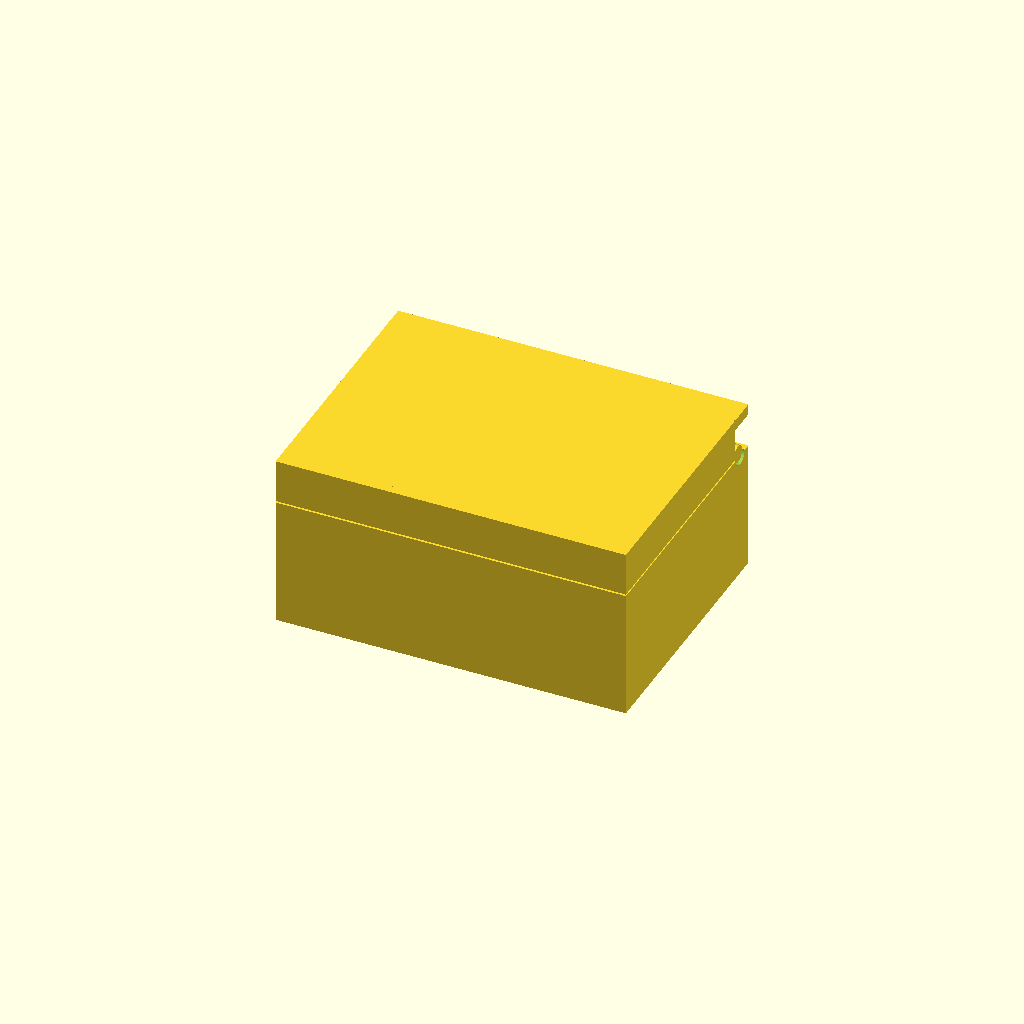
Cell 1: the model at its default parameters.
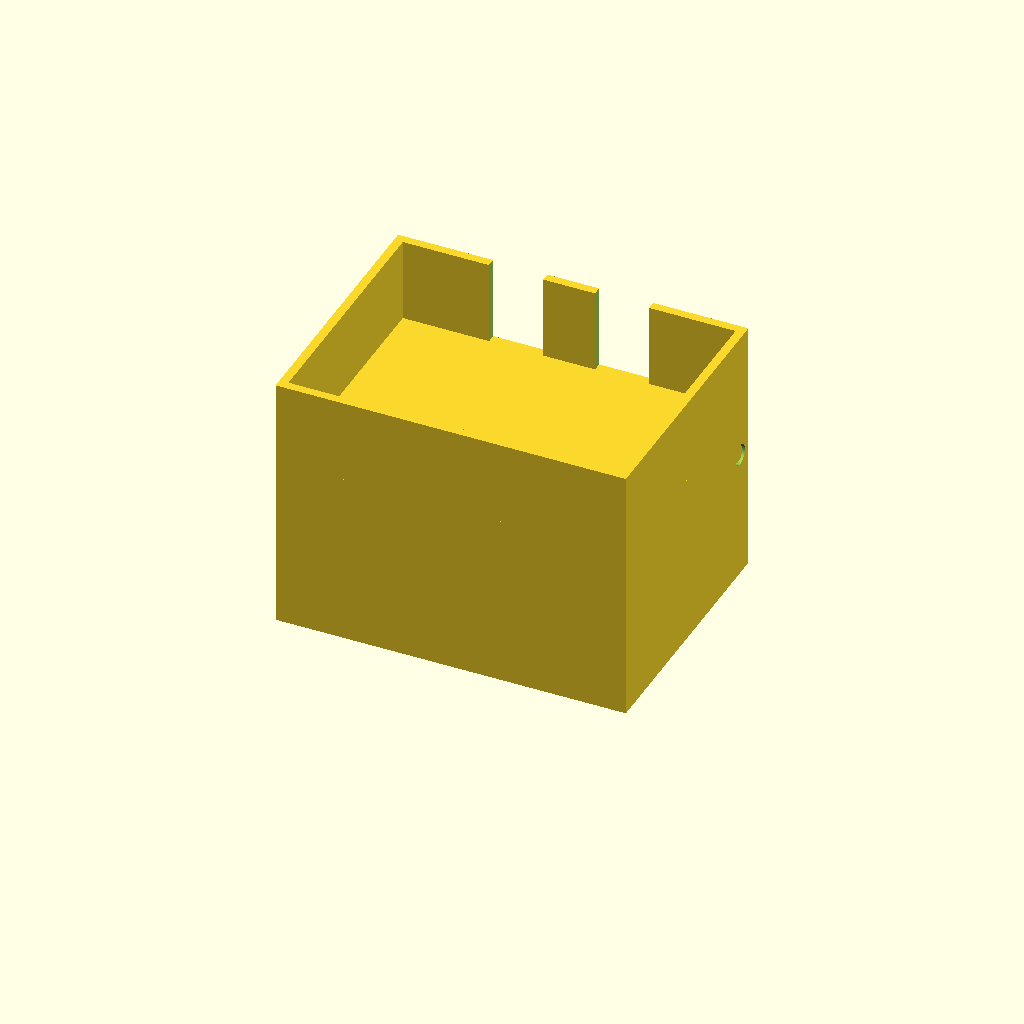
Cell 2 — H_base_top set to 59.2, the other parameters unchanged.
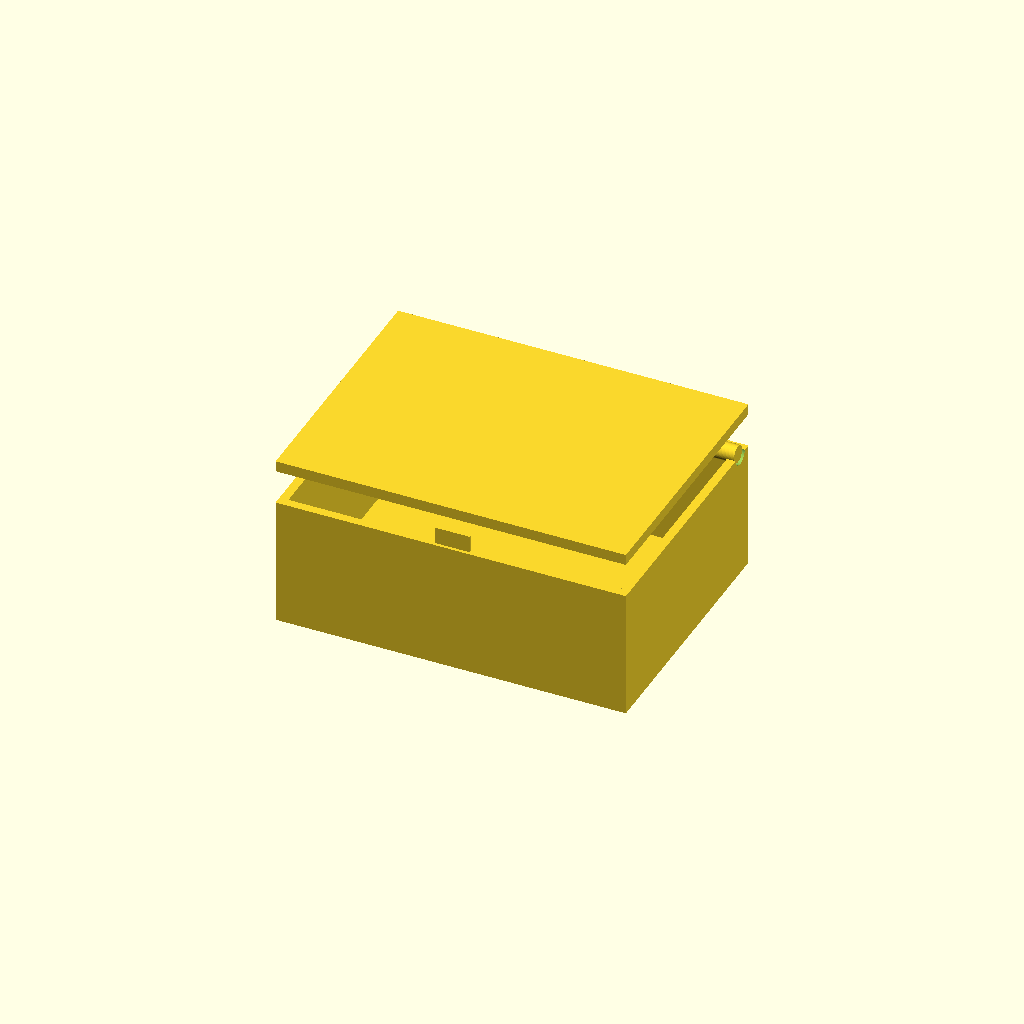
Cell 3 — H_lid_bot set to 60, the other parameters unchanged.
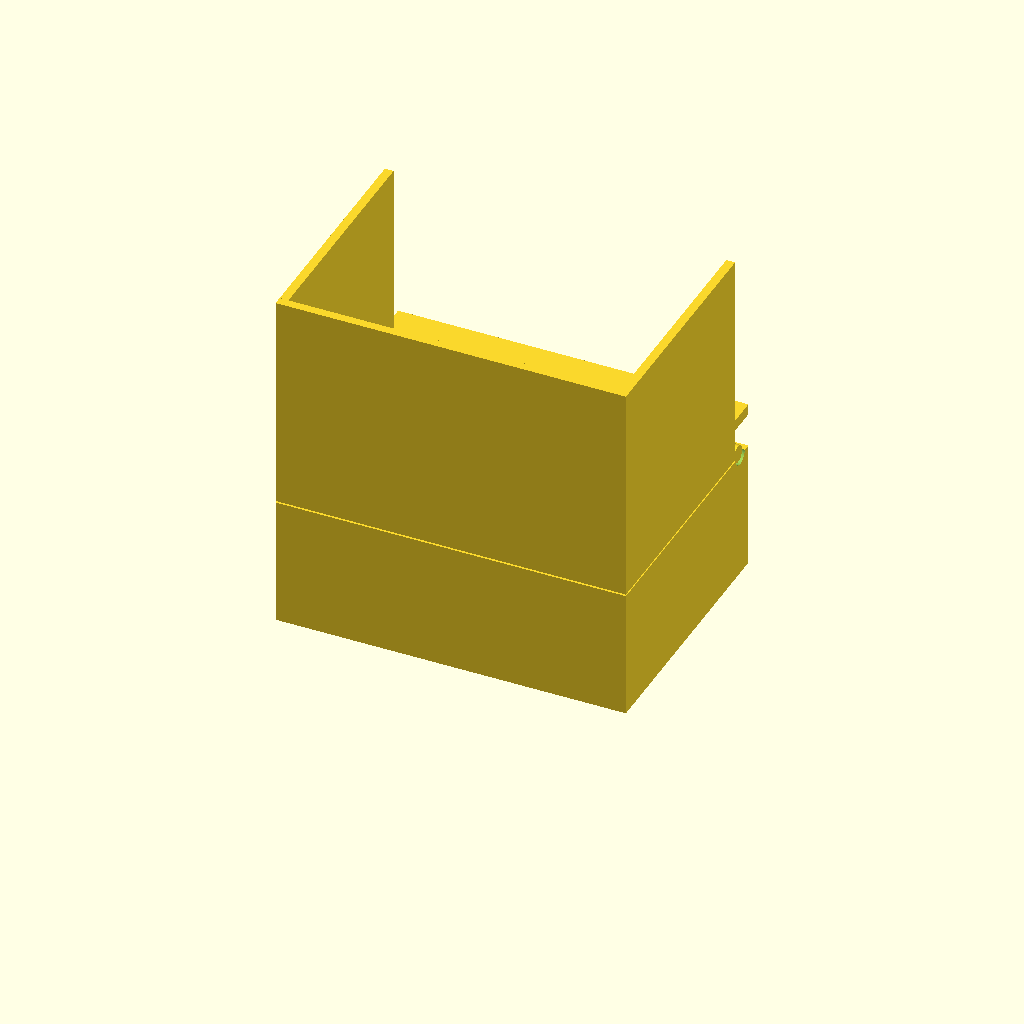
Cell 4 — H_total set to 80, the other parameters unchanged.
All cells are drawn from one camera (rotation 55°, 0°, 25°, orthographic, colour scheme Cornfield), so only the parameter changes between them.
The OpenSCAD source (results/bench/hinge_box/20261031T152819Z/verify/258abecaf3e64b36/src/model.scad):
// Box with print-in-place hinge - PLA, 0.4mm nozzle, Bambu A1
// Closed box 80x60x40. Print orientation = assembly orientation (closed), +Z up.
part = "assembly";
cadverify_only = "";

W = 80; D = 60;
H_base_top = 29.6;
H_lid_bot = 30.0;
H_total = 40.0;
T_wall = 2.0;
T_bot = 2.0;
T_top = 2.5;
Top_bot = 37.5;

Ax_y = 56; Ax_z = 29.8;
Pin_r = 2.0;
Hole_r = 2.3;
Knu_r = 4.0;
Knu_bot = 25.8;
Knu_top = 33.8;
K0x0=10; K0x1=21.6;
K1x0=22.1; K1x1=33.7;
K2x0=34.2; K2x1=45.8;
K3x0=46.3; K3x1=57.9;
K4x0=58.4; K4x1=70;
Pin_x0 = 11.5; Pin_x1 = 79.5;

Tab_x0=36; Tab_x1=44; Tab_y0=0.7; Tab_y1=1.3; Tab_z0=29.5; Tab_z1=33.5;
Notch_x0=35.5; Notch_x1=44.5; Notch_y0=0.45; Notch_y1=1.55; Notch_z1=34.4;

$fn = 64;

module instance(name, part, unit = 1) {
    echo(cadverify_instance = [name, part, unit]);
    if (cadverify_only == "" || cadverify_only == name) children();
}
module knuckle_x(x0, x1) {
    translate([x0, Ax_y, Ax_z]) rotate([0,90,0]) cylinder(h=x1-x0, r=Knu_r);
}
module hole_x(x0, x1) {
    translate([x0, Ax_y, Ax_z]) rotate([0,90,0]) cylinder(h=x1-x0, r=Hole_r);
}

module base() {
    difference() {
        union() {
            cube([W, D, T_bot]);
            cube([W, T_wall, H_base_top]);
            translate([0,0,0]) cube([T_wall, D, H_base_top]);
            translate([W-T_wall,0,0]) cube([T_wall, D, H_base_top]);
            translate([0,D-T_wall,0]) cube([W, T_wall, H_base_top]);
            knuckle_x(K0x0,K0x1);
            knuckle_x(K2x0,K2x1);
            knuckle_x(K4x0,K4x1);
            translate([Tab_x0, Tab_y0, Tab_z0]) cube([Tab_x1-Tab_x0, Tab_y1-Tab_y0, Tab_z1-Tab_z0]);
        }
        translate([K1x0-0.4, D-T_wall-0.1, Knu_bot-0.3]) cube([(K1x1+0.4)-(K1x0-0.4), T_wall+0.2, H_base_top-(Knu_bot-0.3)+0.1]);
        translate([K3x0-0.4, D-T_wall-0.1, Knu_bot-0.3]) cube([(K3x1+0.4)-(K3x0-0.4), T_wall+0.2, H_base_top-(Knu_bot-0.3)+0.1]);
        hole_x(11, K0x1+0.1);
        hole_x(K2x0-0.1, K2x1+0.1);
        hole_x(K4x0-0.1, K4x1+0.1);
        hole_x(78, 80.1);
    }
}

module lid() {
    difference() {
        union() {
            translate([0,0,Top_bot]) cube([W, D, T_top]);
            translate([0,0,H_lid_bot]) cube([W, T_wall, H_total-H_lid_bot]);
            translate([0,0,H_lid_bot]) cube([T_wall, 53.5, H_total-H_lid_bot]);
            translate([W-T_wall,0,H_lid_bot]) cube([T_wall, 53.5, H_total-H_lid_bot]);
            knuckle_x(K1x0,K1x1);
            knuckle_x(K3x0,K3x1);
            translate([K1x0, 53.5, 32.5]) cube([K1x1-K1x0, 3.5, 5.5]);
            translate([K3x0, 53.5, 32.5]) cube([K3x1-K3x0, 3.5, 5.5]);
        }
        hole_x(K1x0-0.1, K1x1+0.1);
        hole_x(K3x0-0.1, K3x1+0.1);
        translate([Notch_x0, Notch_y0, H_lid_bot-0.1]) cube([Notch_x1-Notch_x0, Notch_y1-Notch_y0, Notch_z1-(H_lid_bot-0.1)]);
    }
}

module pin() {
    translate([Pin_x0, Ax_y, Ax_z]) rotate([0,90,0]) cylinder(h=Pin_x1-Pin_x0, r=Pin_r);
}

module assembly() {
    instance("base_inst", "base") base();
    instance("lid_inst", "lid") lid();
    instance("pin_inst", "pin") pin();
}

if (part == "base") {
    echo(cadverify_spec = [
        ["bounds", [[0, 0, 0], [80, 60, 33.8]]],
        ["bodies", 1],
        ["through_holes", 2],
        ["support_faces", [["bed", "-z", 4000]]],
        ["overhangs_allowed", [
            ["hinge", [[9, 51, 25], [71, 61, 35]]],
            ["pin_entry", [[77, 53, 27], [81, 59, 33]]]
        ]],
        ["copies", 1],
        ["details", [
            ["front_wall", "material", [[0, 0, 2], [34, 2, 29.6]], 0.9],
            ["cavity", "void", [[2, 2, 2], [78, 55, 25.0]], 0.9],
            ["knuckles", "material", [[10, 52, 25.8], [70, 60, 33.8]], 0.25],
            ["wall_thick", "thickness", [-1, 30, 15], [1, 0, 0], 2],
            ["bottom_thick", "thickness", [40, 30, -1], [0, 0, 1], 2],
            ["hole_K2", "hole", [33.0, 56, 29.8], [1, 0, 0], [[0, 4.6], [10, 4.6]]],
            ["catch_tab", "material", [[36, 0.7, 29.6], [44, 1.3, 33.5]], 0.8],
            ["view_hinge", "view", [[10, 52, 25.8], [70, 60, 33.8]]]
        ]]
    ]);
    base();
} else if (part == "lid") {
    echo(cadverify_spec = [
        ["bounds", [[0, 0, 25.8], [80, 60, 40.0]]],
        ["bodies", 1],
        ["through_holes", 2],
        ["overhangs_allowed", [
            ["hinge", [[9.5, 52, 25.5], [70.5, 60, 34]]],
            ["top_bridge", [[2, 2, 37], [78, 58, 38]]],
            ["rim_bridge", [[0, 0, 29.7], [80, 54, 30.3]]],
            ["catch", [[35, 0, 32.5], [45, 2, 35]]],
            ["rear_wall", [[0, 57.5, 33], [80, 60.5, 34.5]]]
        ]],
        ["copies", 1],
        ["details", [
            ["top_plate", "material", [[0, 0, 37.5], [30, 60, 40.0]], 0.9],
            ["cavity", "void", [[2, 2, 30.5], [78, 53, 37.5]], 0.9],
            ["knuckles", "material", [[22.1, 52, 25.8], [57.9, 60, 33.8]], 0.25],
            ["wall_thick", "thickness", [-1, 30, 35], [1, 0, 0], 2],
            ["top_thick", "thickness", [40, 30, 41], [0, 0, -1], 2.5],
            ["hole_K1", "hole", [21.0, 56, 29.8], [1, 0, 0], [[0, 4.6], [10, 4.6]]],
            ["catch_pocket", "void", [[35.5, 0.45, 29.9], [44.5, 1.55, 34.4]], 0.9],
            ["view_hinge", "view", [[22, 52, 25.8], [58, 60, 34.5]]],
            ["view_catch", "view", [[35, 0, 29.5], [45, 2, 35]]]
        ]]
    ]);
    lid();
} else if (part == "pin") {
    echo(cadverify_spec = [
        ["bounds", [[11.5, 54, 27.8], [79.5, 58, 31.8]]],
        ["bodies", 1],
        ["through_holes", 0],
        ["overhangs_allowed", [
            ["pin underside", [[11.5, 54, 27.8], [79.5, 58, 29.8]]]
        ]],
        ["copies", 1],
        ["details", [
            ["shaft", "material", [[20, 54.5, 28.3], [60, 57.5, 31.3]], 0.7],
            ["diameter", "thickness", [40, 56, 32.5], [0, 0, -1], 4],
            ["view_end", "view", [[76, 54, 27.8], [79.5, 58, 31.8]]]
        ]]
    ]);
    pin();
} else {
    echo(cadverify_spec = [
        ["bounds", [[0, 0, 0], [80, 60, 40.0]]],
        ["support_faces", [["bed", "-z", 4000]]],
        ["allowed_interferences", []],
        ["motions", [
            ["lid_open", ["lid_inst"], "rotate", [0, 56, 29.8], [-1, 0, 0], [0, 105]]
        ]],
        ["assembly_order", [
            [["base_inst"], [0, 0, 0]],
            [["lid_inst"], [0, 0, -1]],
            [["pin_inst"], [-1, 0, 0]]
        ]],
        ["print_in_place", 0.3],
        ["overhangs_allowed", [
            ["hinge", [[9, 51, 25], [71, 61, 35]]],
            ["top_bridge", [[2, 2, 36], [78, 58, 38.5]]],
            ["rim_bridge", [[0, 0, 29.0], [80, 56, 31.0]]],
            ["catch", [[33, 0, 30], [47, 2, 35]]],
            ["rear_wall", [[0, 57, 33], [80, 61, 35]]]
        ]]
    ]);
    assembly();
}
Customizer parameters (derived from the source; name, type, default, range or options):
part: string, default "assembly"
cadverify_only: string, default ""
H_base_top: number, default 29.6
H_lid_bot: number, default 30
H_total: number, default 40
T_wall: number, default 2
T_bot: number, default 2
T_top: number, default 2.5
Top_bot: number, default 37.5
Pin_r: number, default 2
Hole_r: number, default 2.3
Knu_r: number, default 4
Knu_bot: number, default 25.8
Knu_top: number, default 33.8
